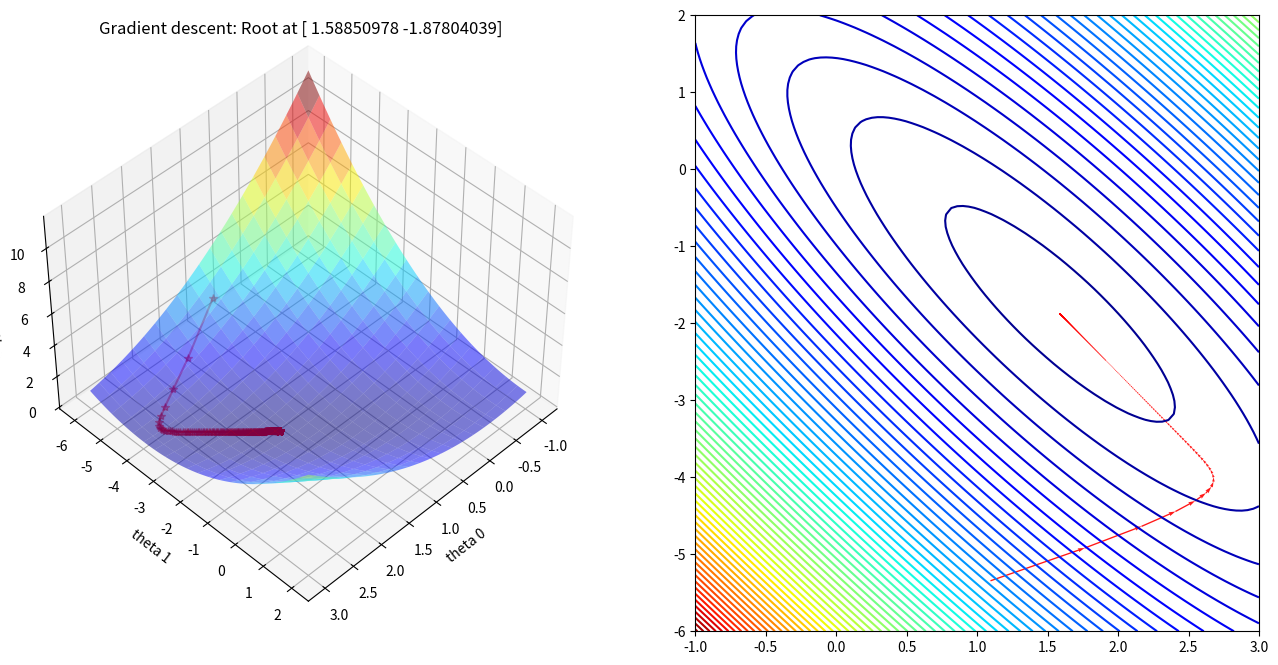

Python code for this plot:
"""

"""
import numpy as np
import pandas as pd
from matplotlib import pyplot as plt
from mpl_toolkits.mplot3d import Axes3D

def costfunction(X,y,theta):
    m = np.size(y)

    #Cost function in vectorized form
    h = X @ theta
    J = float((1./(2*m)) * (h - y).T @ (h - y));    
    return J


def gradient_descent(X,y,theta,alpha = 0.0005,num_iters=1000):
    #Initialisation of useful values 
    m = np.size(y)
    J_history = np.zeros(num_iters)
    theta_0_hist, theta_1_hist = [], [] #For plotting afterwards

    for i in range(num_iters):
        #Grad function in vectorized form
        h = X @ theta

        # update parameters by gradient descent
        theta = theta - alpha * (1/m)* (X.T @ (h-y))

        #Cost and intermediate values for each iteration
        J_history[i] = costfunction(X,y,theta)
        theta_0_hist.append(theta[0,0])
        theta_1_hist.append(theta[1,0])

    return theta,J_history, theta_0_hist, theta_1_hist

#Creating the dataset (as previously)
x = np.linspace(0,1,40)
noise = 1*np.random.uniform(  size = 40)
y = np.sin(x * 1.5 * np.pi ) 
y_noise = (y + noise).reshape(-1,1)
X = np.vstack((np.ones(len(x)),x)).T


#Setup of meshgrid of theta values
T0, T1 = np.meshgrid(np.linspace(-1,3,100),np.linspace(-6,2,100))

#Computing the cost function for each theta combination
zs = np.array(  [costfunction(X, y_noise.reshape(-1,1),np.array([t0,t1]).reshape(-1,1)) 
                     for t0, t1 in zip(np.ravel(T0), np.ravel(T1)) ] )
#Reshaping the cost values    
Z = zs.reshape(T0.shape)


#Computing the gradient descent
theta_result,J_history, theta_0, theta_1 = gradient_descent(X,y_noise,np.array([0,-6]).reshape(-1,1),alpha = 0.3,num_iters=1000)

#Angles needed for quiver plot
anglesx = np.array(theta_0)[1:] - np.array(theta_0)[:-1]
anglesy = np.array(theta_1)[1:] - np.array(theta_1)[:-1]


fig = plt.figure(figsize = (16,8))

#Surface plot
ax = fig.add_subplot(1, 2, 1, projection='3d')
ax.plot_surface(T0, T1, Z, rstride = 5, cstride = 5, cmap = 'jet', alpha=0.5)
ax.plot(theta_0,theta_1,J_history, marker = '*', color = 'r', alpha = .4, label = 'Gradient descent')

ax.set_xlabel('theta 0')
ax.set_ylabel('theta 1')
ax.set_zlabel('Cost function')
ax.set_title('Gradient descent: Root at {}'.format(theta_result.ravel()))
ax.view_init(45, 45)


#Contour plot
ax = fig.add_subplot(1, 2, 2)
ax.contour(T0, T1, Z, 70, cmap = 'jet')
ax.quiver(theta_0[:-1], theta_1[:-1], anglesx, anglesy, scale_units = 'xy', angles = 'xy', scale = 1, color = 'r', alpha = .9)
# plt.axis('equal')
plt.show()